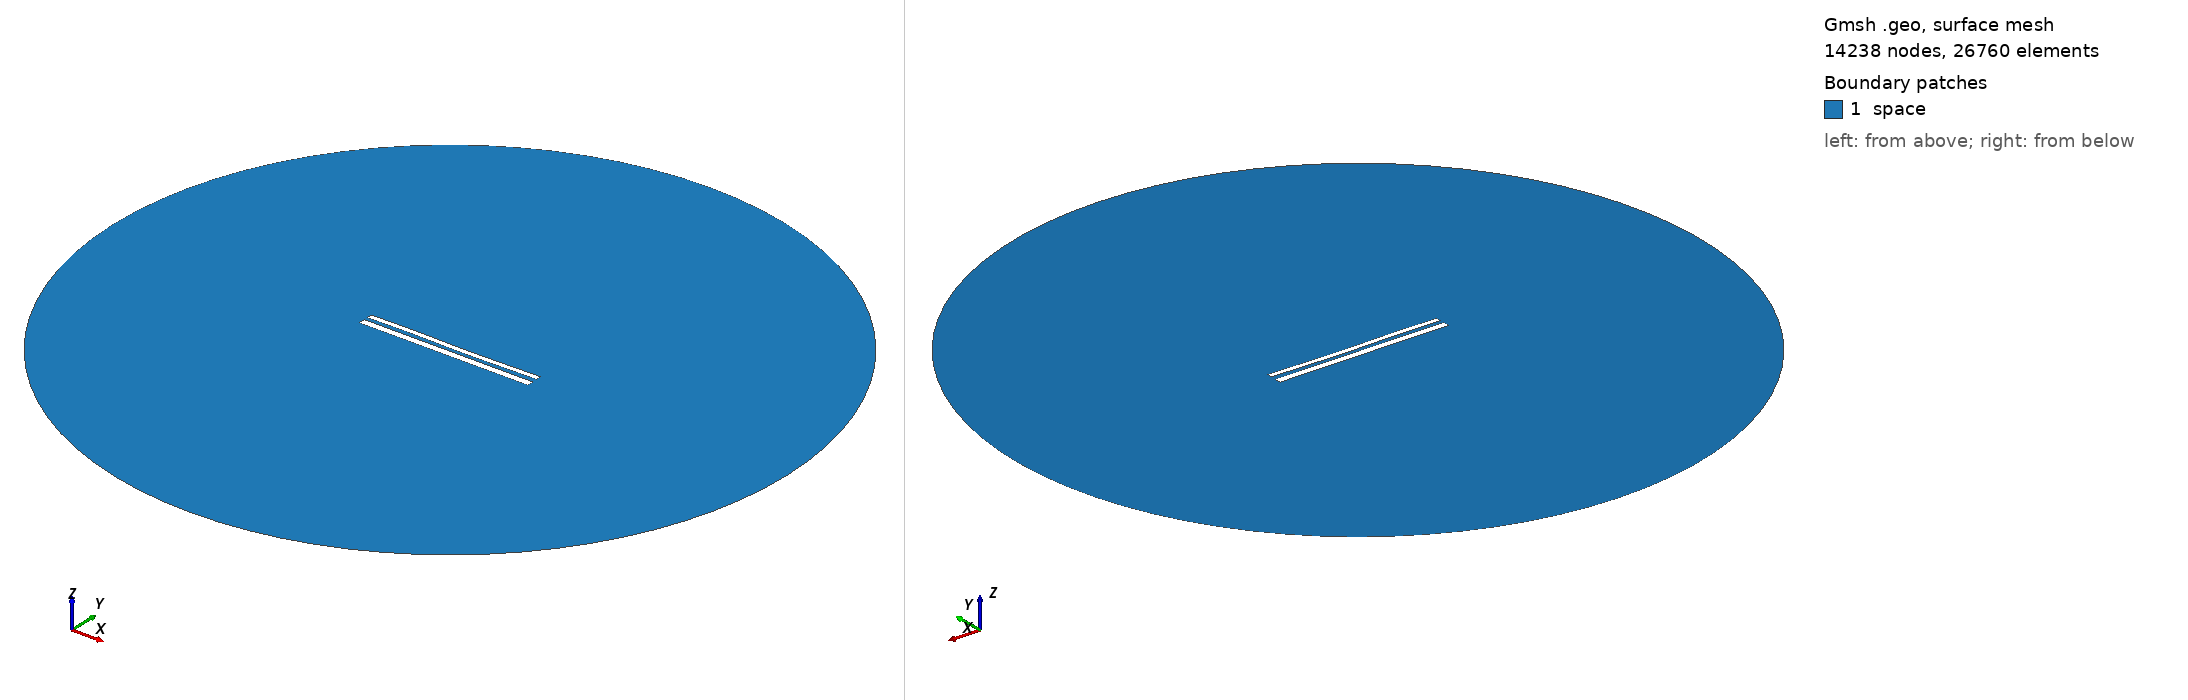

Gmsh geometry script, surface-meshed: 14238 nodes, 26760 surface elements. Boundary patches (legend numbers): 1 space. Left view from above one corner, right view from below the opposite corner. Legend entries are the model's physical surfaces. The drawing asked Gmsh for element sizes between 1% and 20% of the model's largest extent; the script's own settings can give other sizes.

=== 11174.geo (drawn) ===
//---------------------------------------
// Geometry kernel
//---------------------------------------

SetFactory("OpenCASCADE");



//---------------------------------------
// Parameters of the geometry
//---------------------------------------

// Overetch of the upper plate
overetch = 0.375;

// Distance between the plates
distance = 2.0;

// Discretization over the x axis (for the deformation)
nx = 50; 

// Length of the plate
L = 100 - overetch; 

// Number of modes
n = 4; 

// 1st mode coefficient
coeff(1) = 0.15;
beta(1) = 0.596864 * 3.1415926535 / L;

// 2nd mode coefficient
coeff(2) = -0.075;
beta(2) = 1.49418 * 3.1415926535 / L;

// 3rd mode coefficient
coeff(3) = 0.15;
beta(3) = 2.50025 * 3.1415926535 / L;

// 4th mode coefficient
coeff(4) = 0.07499999999999998;
beta(4) = 3.49999 * 3.1415926535 / L;



//---------------------------------------
// Upper plate (deformed rectangle)
//---------------------------------------

// Coordiantes of the upper plate
xmin = -50;
xmax = 50 - overetch;

// Height of the upper plate
yheight = 4 - 2 * overetch;

// Indexes of the points
UpperID[] = {};
LowerID[] = {};
LeftID[] = {};
RightID[] = {};

// Point index
p = 1;

// Horizontal edges
For i In {1:nx}
    x = xmin + (i-1)*(xmax - xmin)/(nx-1);

    y_bottom = distance / 2 + overetch;
    For j In {1:n}
        C = (Cosh(beta(j)*L) + Cos(beta(j)*L)) / (Sinh(beta(j)*L) + Sin(beta(j)*L));
        y_bottom  = y_bottom + coeff(j) * (Cosh(beta(j)*(x+50)) - Cos(beta(j)*(x+50)) - C * (Sinh(beta(j)*(x+50)) - Sin(beta(j)*(x+50))));
    EndFor

    y_top = y_bottom + yheight;

    Point(p) = {x, y_top, 0, 1.0};
    UpperID[i] = p;
    p = p + 1;

    Point(p) = {x, y_bottom, 0, 1.0};
    LowerID[i] = p;
    p = p + 1;
EndFor

// Create point lists
UpperPts[] = {}; LowerPts[] = {};
For i In {1:nx}
  UpperPts[] += {UpperID[i]};
  LowerPts[] += {LowerID[i]};
EndFor

// Build splines
Spline(1) = {UpperPts[]};
Spline(2) = {LowerPts[]};
Line(3) = {LowerPts[nx-1], UpperPts[nx-1]};
Line(4) = {LowerPts[0], UpperPts[0]};

// Build the plane surface
Curve Loop(1) = {2, 3, -1, -4};
Plane Surface(1) = {1};



//---------------------------------------
// Lower plate (rectangle)
//---------------------------------------

// Vertices
Point(1001) = {-50, -1, 0, 1.0};
Point(1002) = { 50, -1, 0, 1.0};
Point(1003) = { 50,  -5, 0, 1.0};
Point(1004) = {-50,  -5, 0, 1.0};

// Edges
Line(5) = {1001, 1002};
Line(6) = {1002, 1003};
Line(7) = {1003, 1004};
Line(8) = {1004, 1001};

// Plane surface
Line Loop(2) = {5, 6, 7, 8};
Plane Surface(2) = {2}; 



//---------------------------------------
// Outer (fictious) boundary
//---------------------------------------

// Points
Point(1005) = {0, 0, 0};       // Center
Point(1006) = {200, 0, 0};     // Start point
Point(1007) = {0, 200, 0};     // 90 degrees
Point(1008) = {-200, 0, 0};    // 180 degrees
Point(1009) = {0, -200, 0};    // 270 degrees

// Circle arcs (each needs start, center, end)
Circle(9) = {1006, 1005, 1007};
Circle(10) = {1007, 1005, 1008};
Circle(11) = {1008, 1005, 1009};
Circle(12) = {1009, 1005, 1006};

// Plane surface for the entire domain
Curve Loop(3) = {9, 10, 11, 12};
Surface(3) = {3};

// Subtract the plates from the whole domain to obtain the actual domain where we want to solve the equations
BooleanDifference{ Surface{3}; Delete; }{ Surface{1}; Surface{2}; Delete; }




//---------------------------------------
// Transfinite Lines/Curves
//---------------------------------------

// Set the number of points on the boundaries
r = 7;

// Plates
Transfinite Curve {1, 2} = 50*r Using Progression 1;
Transfinite Curve {3, 4} = 2*r Using Progression 1;
Transfinite Line {5, 7} = 50*r Using Progression 1;
Transfinite Line {6, 8} = 2*r Using Progression 1;

// Outer boundary
Transfinite Line {9, 10, 11, 12} = 20 Using Progression 1;



//---------------------------------------
// Physical groups
//---------------------------------------                

// Physical curves (boundaries)
Physical Line("force_segment", 10) = {2};
Physical Line("upper_plate", 11) = {1, 3, 4};
Physical Line("lower_plate", 12) = {5, 6, 7, 8};
Physical Line("boundary", 20) = {9, 10, 11, 12};

// Physical Surfaces
Physical Surface("space", 30) = {3};



//---------------------------------------
// 6. Generate the Mesh
//---------------------------------------

// 2D mesh generation
Mesh 2;
